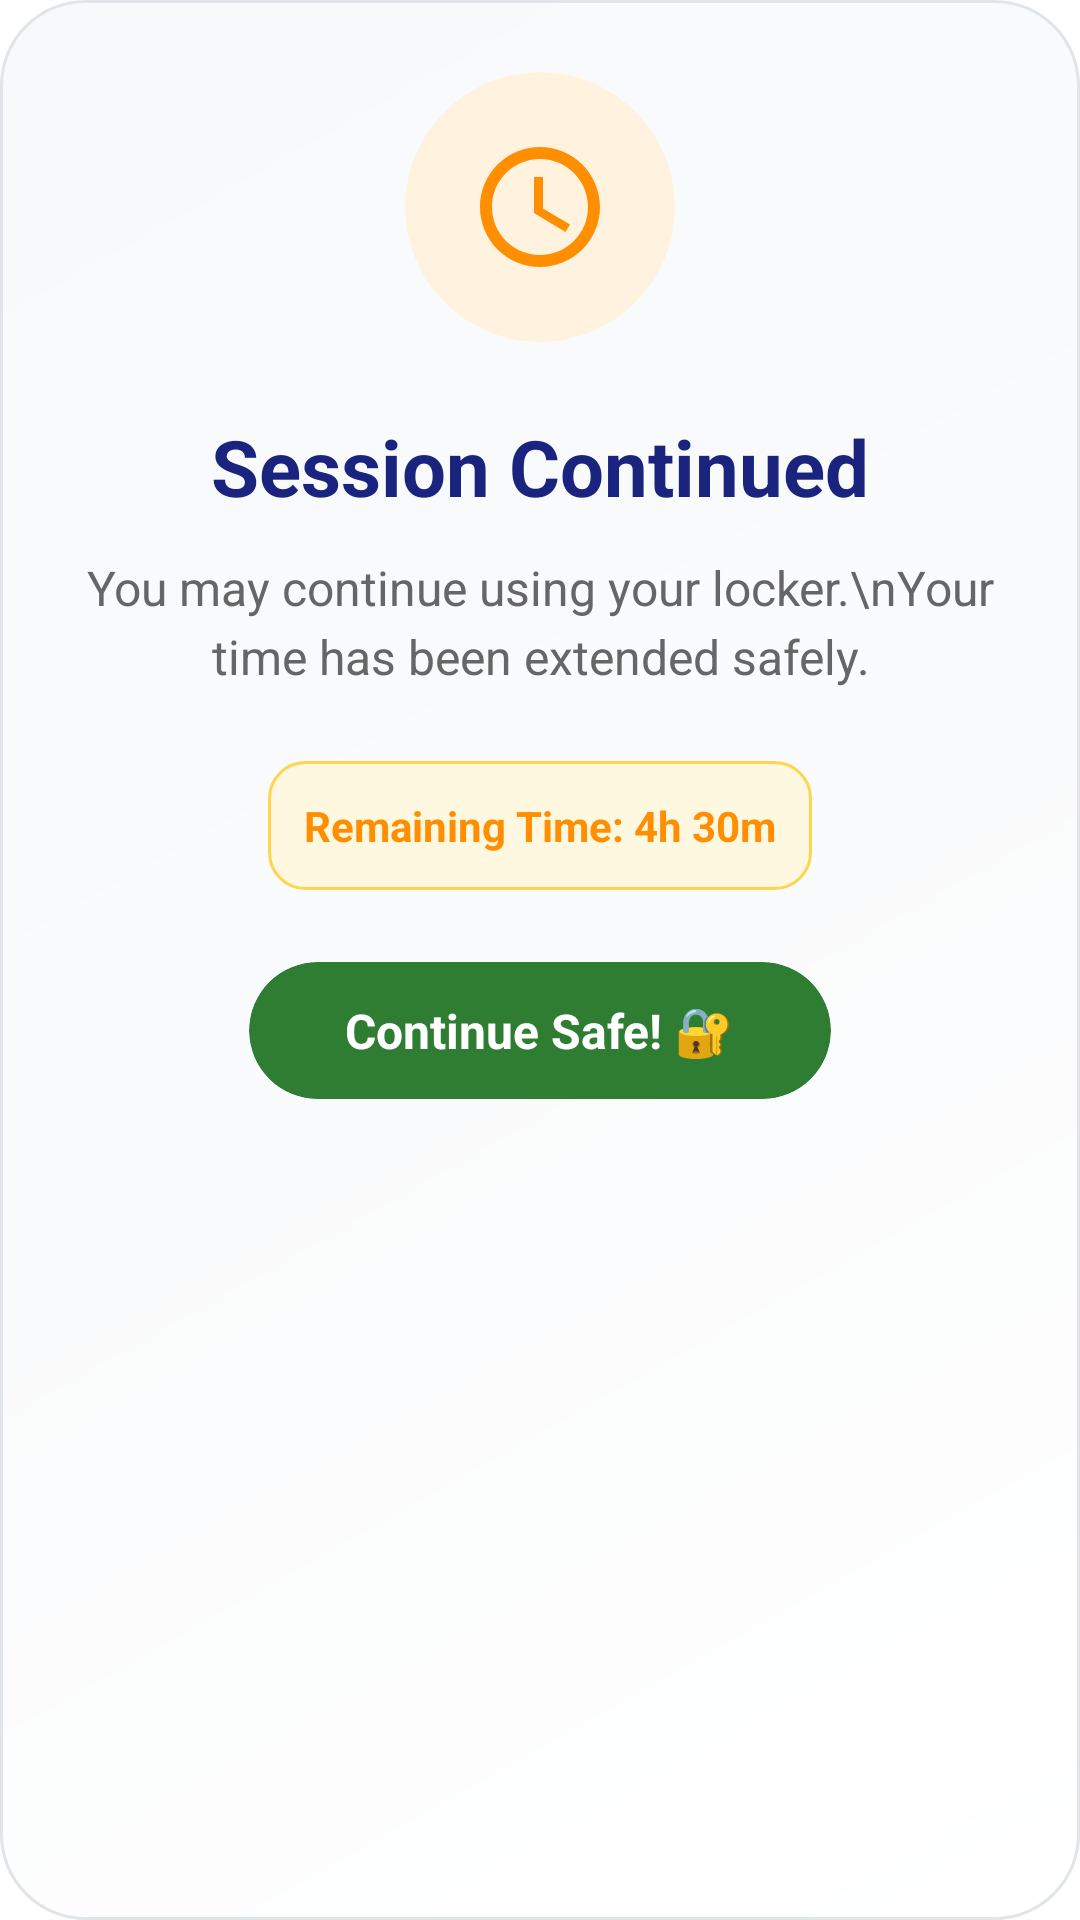

Android layout source for this screen:
<!-- AndroidManifest.xml: application theme Theme.QuickStorePhilippines -->
<!-- res/layout/dialog_session_continued.xml -->
<?xml version="1.0" encoding="utf-8"?>
<LinearLayout xmlns:android="http://schemas.android.com/apk/res/android"
    xmlns:app="http://schemas.android.com/apk/res-auto"
    android:layout_width="match_parent"
    android:layout_height="wrap_content"
    android:orientation="vertical"
    android:background="@drawable/premium_admin_dialog_background"
    android:padding="24dp">

    
    <androidx.cardview.widget.CardView
        android:id="@+id/clock_container"
        android:layout_width="90dp"
        android:layout_height="90dp"
        app:cardCornerRadius="45dp"
        app:cardElevation="8dp"
        app:cardBackgroundColor="@color/premium_warning_background"
        android:layout_gravity="center"
        android:layout_marginBottom="24dp">

        <ImageView
            android:id="@+id/resume_icon"
            android:layout_width="48dp"
            android:layout_height="48dp"
            android:layout_gravity="center"
            android:src="@drawable/ic_access_time"
            android:tint="@color/premium_warning_text"
            android:contentDescription="Session Continued" />

    </androidx.cardview.widget.CardView>

    
    <TextView
        android:layout_width="wrap_content"
        android:layout_height="wrap_content"
        android:text="Session Continued"
        android:textSize="26sp"
        android:textStyle="bold"
        android:textColor="@color/premium_text_primary"
        android:gravity="center"
        android:layout_gravity="center"
        android:layout_marginBottom="12dp" />

    
    <TextView
        android:id="@+id/continue_message"
        android:layout_width="wrap_content"
        android:layout_height="wrap_content"
        android:text="You may continue using your locker.\nYour time has been extended safely."
        android:textSize="16sp"
        android:textColor="@color/premium_text_secondary"
        android:lineSpacingExtra="4dp"
        android:gravity="center"
        android:layout_gravity="center"
        android:layout_marginBottom="24dp" />

    
    <TextView
        android:id="@+id/remaining_time"
        android:layout_width="wrap_content"
        android:layout_height="wrap_content"
        android:text="Remaining Time: 4h 30m"
        android:textSize="14sp"
        android:textStyle="bold"
        android:textColor="@color/premium_warning_text"
        android:background="@drawable/rounded_text_background_yellow"
        android:padding="12dp"
        android:layout_marginBottom="24dp"
        android:gravity="center"
        android:layout_gravity="center" />

    
    <androidx.cardview.widget.CardView
        android:id="@+id/btn_continue_ok"
        android:layout_width="wrap_content"
        android:layout_height="wrap_content"
        android:layout_gravity="center"
        app:cardCornerRadius="24dp"
        app:cardElevation="6dp"
        app:cardBackgroundColor="@color/premium_success"
        android:clickable="true"
        android:focusable="true"
        android:foreground="?attr/selectableItemBackground">

        <TextView
            android:layout_width="wrap_content"
            android:layout_height="wrap_content"
            android:text="Continue Safe! 🔐"
            android:textSize="16sp"
            android:textStyle="bold"
            android:textColor="#FFFFFF"
            android:paddingHorizontal="32dp"
            android:paddingVertical="12dp" />

    </androidx.cardview.widget.CardView>

</LinearLayout>
<!-- resources referenced by this layout -->
<resources>
  <color name="premium_success">#2E7D32</color>
  <color name="premium_text_primary">#1A237E</color>
  <color name="premium_text_secondary">#666666</color>
  <color name="premium_warning_background">#FFF3E0</color>
  <color name="premium_warning_text">#FF8F00</color>
  <!-- drawable ic_access_time (drawable) -->
  <?xml version="1.0" encoding="utf-8"?>
  <vector xmlns:android="http://schemas.android.com/apk/res/android"
      android:width="24dp"
      android:height="24dp"
      android:viewportWidth="24"
      android:viewportHeight="24"
      android:tint="?attr/colorOnSurface">
      <path
          android:fillColor="@android:color/white"
          android:pathData="M11.99,2C6.47,2 2,6.48 2,12s4.47,10 9.99,10C17.52,22 22,17.52 22,12S17.52,2 11.99,2zM12,20c-4.42,0 -8,-3.58 -8,-8s3.58,-8 8,-8 8,3.58 8,8 -3.58,8 -8,8z" />
      <path
          android:fillColor="@android:color/white"
          android:pathData="M12.5,7H11v6l5.25,3.15 0.75,-1.23 -4.5,-2.67z" />
  </vector>
  <!-- drawable premium_admin_dialog_background (drawable) -->
  <?xml version="1.0" encoding="utf-8"?>
  <shape xmlns:android="http://schemas.android.com/apk/res/android">
      <gradient
          android:startColor="#FFFFFF"
          android:centerColor="#FAFBFC"
          android:endColor="#F8F9FA"
          android:angle="135"
          android:type="linear" />
      <corners android:radius="28dp" />
      <stroke
          android:width="1dp"
          android:color="#E1E5E9" />
  </shape>
  <!-- drawable rounded_text_background_yellow (drawable) -->
  <?xml version="1.0" encoding="utf-8"?>
  <shape xmlns:android="http://schemas.android.com/apk/res/android"
      android:shape="rectangle">
      <solid android:color="#FFF8E1" />
      <corners android:radius="12dp" />
      <stroke android:width="1dp" android:color="#FFD54F" />
  </shape>
</resources>
